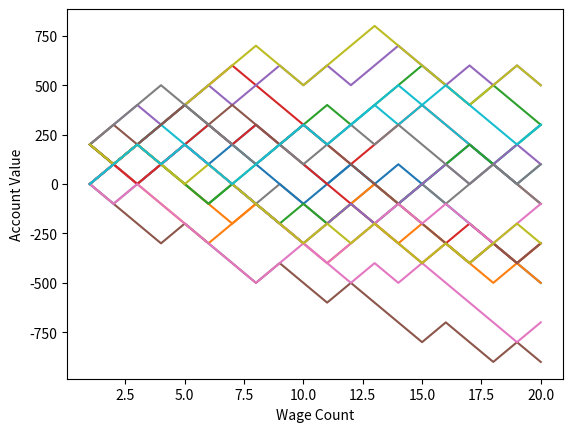

Recreate this plot in Python.
import random
import numpy as np
import matplotlib
import matplotlib.pyplot as plt

def rollDice():
    roll = random.randint(1, 100)

    if roll == 100:
        # print("Roll was 100, you lose.", sep="")
        return False
    elif roll <= 50:
        # print("Roll was ", roll, ". Too low, you lose.", sep="")
        return False
    elif 100 > roll > 50:
        # print("Roll was ", roll, ", you WIN.", sep="")
        return True

def simple_bettor(funds, initial_wager, wager_count):
    value = funds
    wager = initial_wager

    # Wager and value lists
    wX = []
    vY = []

    current_wager = 1

    while current_wager <= wager_count:
        if rollDice():
            value += wager
            wX.append(current_wager)
            vY.append(value)
        else:
            value -= wager
            wX.append(current_wager)
            vY.append(value)

        current_wager += 1
    if value < 0:
        value = "broke"
    # print("Funds:", value)

    plt.plot(wX, vY)
x = 0

while x < 20:
    simple_bettor(100, 100, 20)
    x += 1

# Show the chart
plt.ylabel('Account Value')
plt.xlabel('Wage Count')
plt.show()
